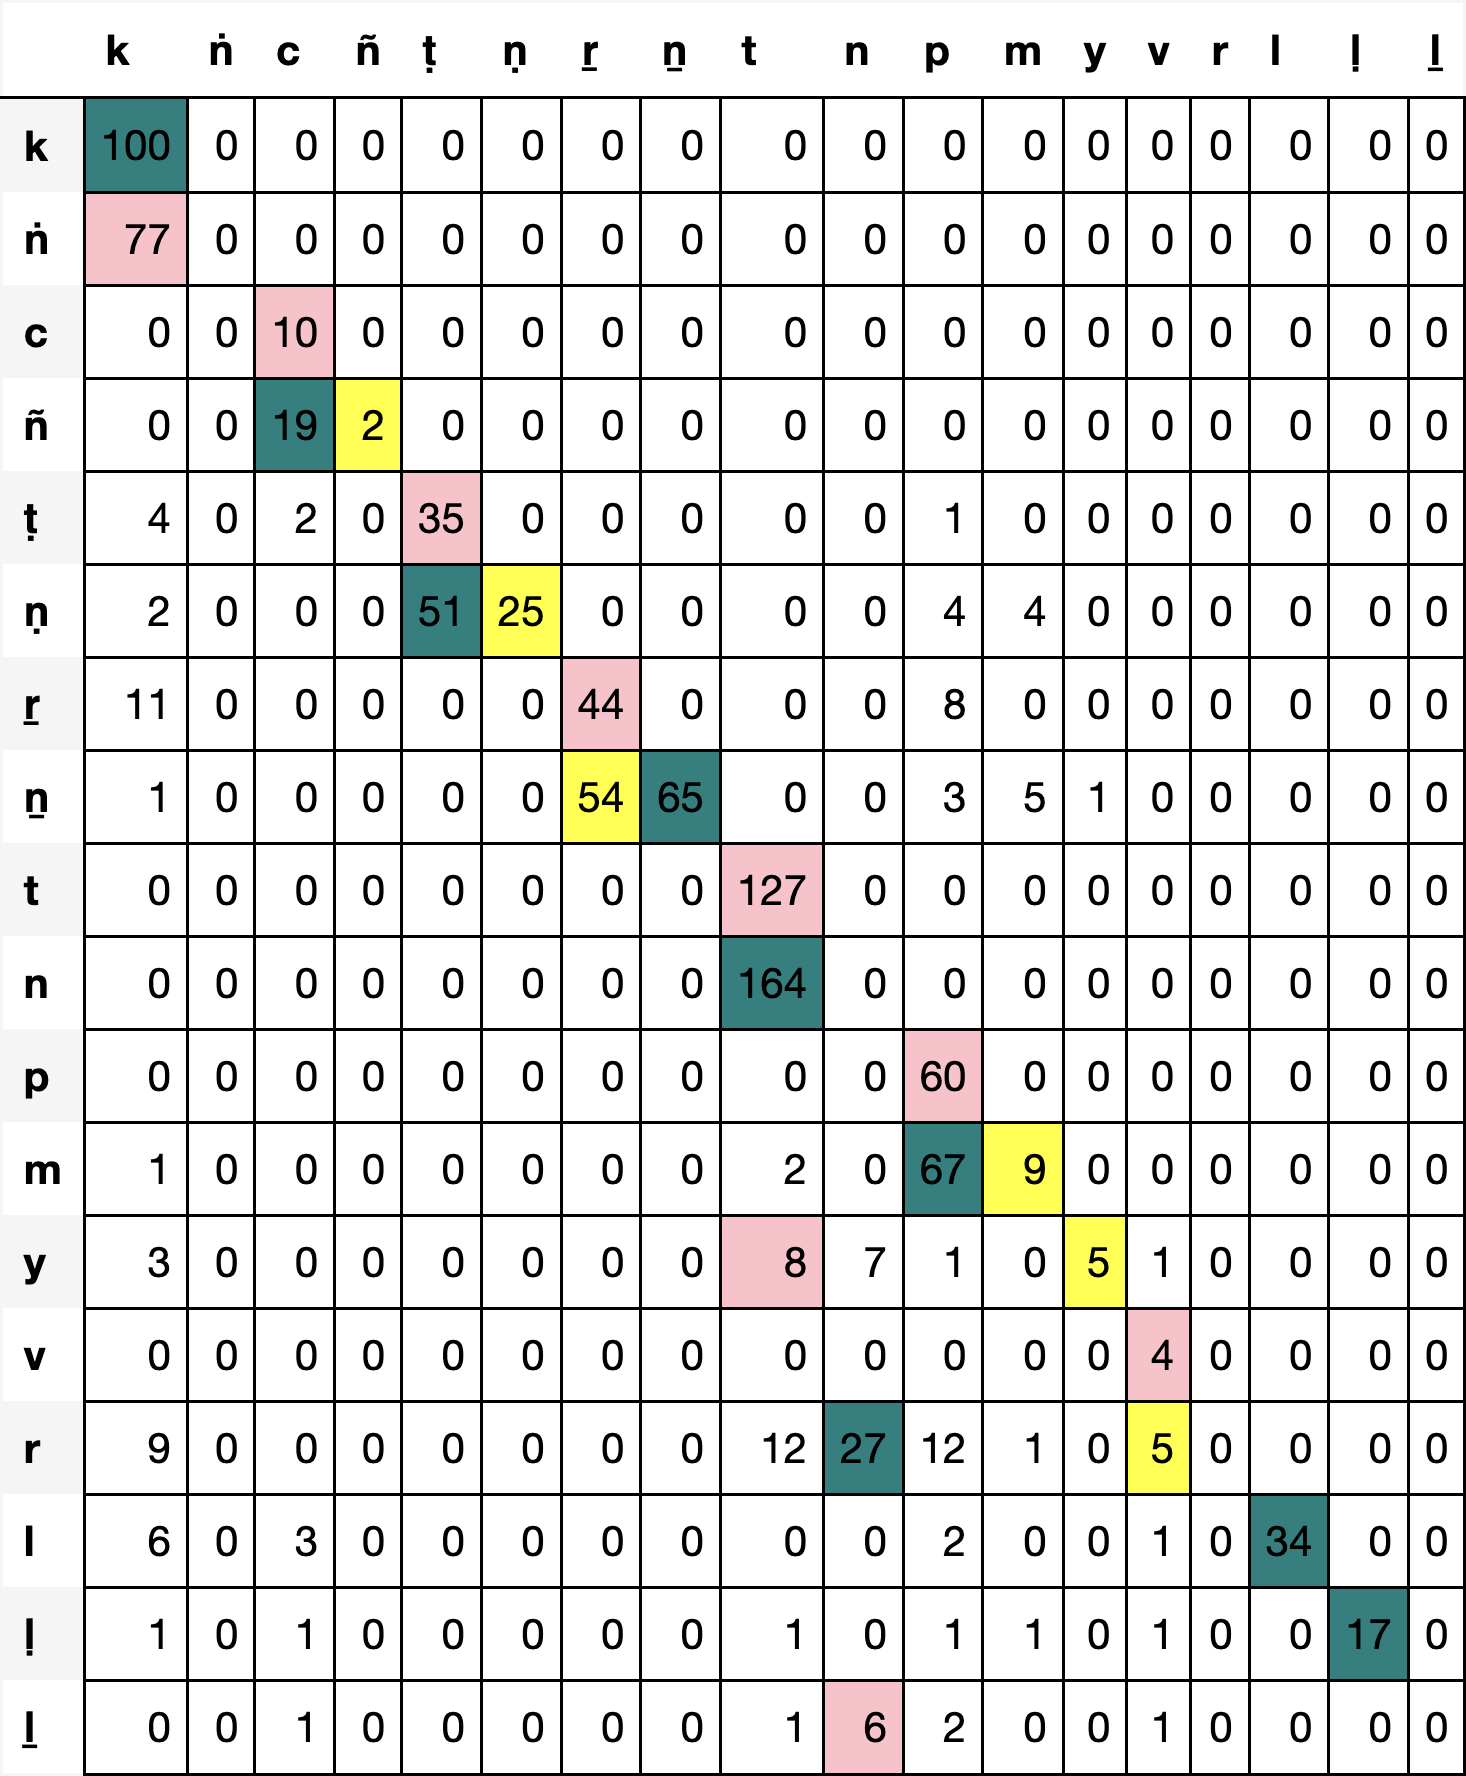

The file beside this chart, header and first rows:
, k, ṅ, c, ñ, ṭ, ṇ, ṟ, ṉ, t, n, p, m, y, v, r, l, ḷ, ḻ
k, 100, 0, 0, 0, 0, 0, 0, 0, 0, 0, 0, 0, 0, 0, 0, 0, 0, 0
ṅ, 77, 0, 0, 0, 0, 0, 0, 0, 0, 0, 0, 0, 0, 0, 0, 0, 0, 0
c, 0, 0, 10, 0, 0, 0, 0, 0, 0, 0, 0, 0, 0, 0, 0, 0, 0, 0
ñ, 0, 0, 19, 2, 0, 0, 0, 0, 0, 0, 0, 0, 0, 0, 0, 0, 0, 0
ṭ, 4, 0, 2, 0, 35, 0, 0, 0, 0, 0, 1, 0, 0, 0, 0, 0, 0, 0
ṇ, 2, 0, 0, 0, 51, 25, 0, 0, 0, 0, 4, 4, 0, 0, 0, 0, 0, 0
ṟ, 11, 0, 0, 0, 0, 0, 44, 0, 0, 0, 8, 0, 0, 0, 0, 0, 0, 0
ṉ, 1, 0, 0, 0, 0, 0, 54, 65, 0, 0, 3, 5, 1, 0, 0, 0, 0, 0
t, 0, 0, 0, 0, 0, 0, 0, 0, 127, 0, 0, 0, 0, 0, 0, 0, 0, 0
n, 0, 0, 0, 0, 0, 0, 0, 0, 164, 0, 0, 0, 0, 0, 0, 0, 0, 0
p, 0, 0, 0, 0, 0, 0, 0, 0, 0, 0, 60, 0, 0, 0, 0, 0, 0, 0
m, 1, 0, 0, 0, 0, 0, 0, 0, 2, 0, 67, 9, 0, 0, 0, 0, 0, 0
y, 3, 0, 0, 0, 0, 0, 0, 0, 8, 7, 1, 0, 5, 1, 0, 0, 0, 0
v, 0, 0, 0, 0, 0, 0, 0, 0, 0, 0, 0, 0, 0, 4, 0, 0, 0, 0
r, 9, 0, 0, 0, 0, 0, 0, 0, 12, 27, 12, 1, 0, 5, 0, 0, 0, 0
l, 6, 0, 3, 0, 0, 0, 0, 0, 0, 0, 2, 0, 0, 1, 0, 34, 0, 0
ḷ, 1, 0, 1, 0, 0, 0, 0, 0, 1, 0, 1, 1, 0, 1, 0, 0, 17, 0
ḻ, 0, 0, 1, 0, 0, 0, 0, 0, 1, 6, 2, 0, 0, 1, 0, 0, 0, 0
